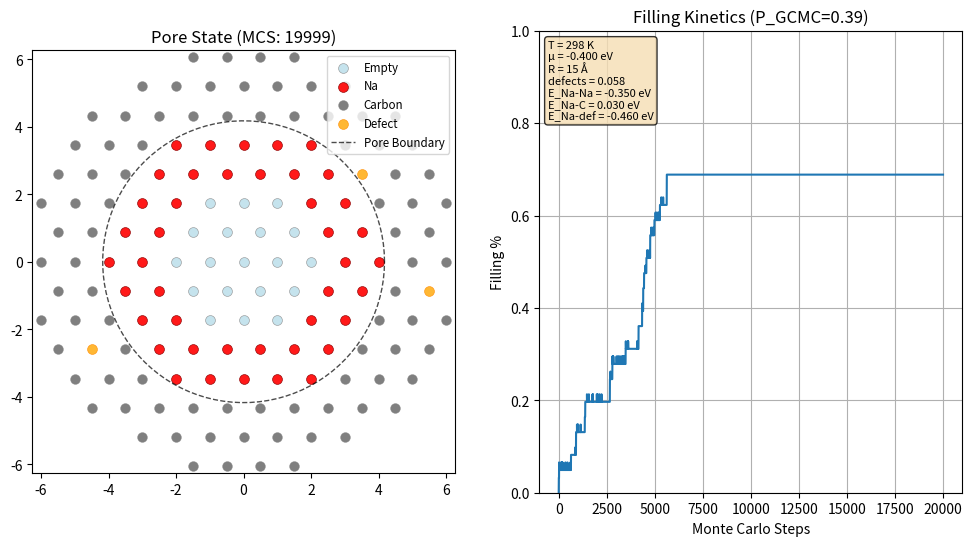

Reproduce this figure in Python.
"""
Metropolis Monte Carlo Simulation for Hard Carbon Pore Filling.
"""

import numpy as np
import matplotlib.pyplot as plt
import random
import time

class HardCarbonPoreModel:
    def __init__(
            self,
            pore_radius_angstrom=7.0,
            # 3.72A experimental
            # 3.59346 optB88-vdW from our data
            na_bond_length_angstrom=3.59346,
            grid_padding_angstrom=10.0,
            defect_probability=0.058,
            # Interaction Energies (eV)
            energy_na_na=-0.35,
            energy_na_c=0.03,
            energy_na_defect=-0.46,
            temperature_k=298.0,
            chemical_potential_ev=0.001):  # mu relative to bulk Na
        """
        Initialize 2D Triangular Lattice Model with Metropolis Dynamics.
        """
        # 1. Geometry Constants
        self.bond_length = na_bond_length_angstrom
        self.pore_radius = pore_radius_angstrom
        self.defect_probability = defect_probability

        # 2. Lattice Units
        self.radius_lattice_units = pore_radius_angstrom / self.bond_length
        padding_lattice = int(grid_padding_angstrom / self.bond_length)
        pore_span_lattice = int(self.radius_lattice_units * 2)
        self.grid_width = pore_span_lattice + 2 * padding_lattice + 4

        # 3. Energetics & Thermodynamics
        self.energies = {
            'Na_Na': energy_na_na,
            'Na_C': energy_na_c,
            'Na_Defect': energy_na_defect
        }
        
        # Boltzmann constant in eV/K
        self.kB = 8.617333262e-5 
        self.T = temperature_k
        self.beta = 1.0 / (self.kB * self.T)
        self.mu = chemical_potential_ev

        # 4. State Grid Constants
        self.EMPTY = 0
        self.NA = 1
        self.CARBON = 2
        self.DEFECT = 3
        
        # Grid initialization
        self.grid = np.zeros((self.grid_width, self.grid_width), dtype=int)

        self._initialize_circular_pore(self.radius_lattice_units)
        
        # 5. Pre-calculate Valid and Surface Sites for Efficiency
        self.valid_sites = []   # List of (r, c) inside the pore
        self.surface_sites = [] # List of (r, c) adjacent to carbon
        self._classify_sites()

        # 6. Calculate default probabilities
        if len(self.valid_sites) > 0:
            self.default_p_gcmc = len(self.surface_sites) / len(self.valid_sites)
        else:
            self.default_p_gcmc = 0.0

        print(f"Model Initialized: {self.grid_width}x{self.grid_width} Grid")
        print(f"  Temp: {self.T} K, Beta: {self.beta:.2f} eV^-1")
        print(f"  Chem Pot: {self.mu} eV")
        print(f"  Valid Sites: {len(self.valid_sites)}")
        print(f"  Surface Sites: {len(self.surface_sites)}")
        print(f"  Default P_GCMC: {self.default_p_gcmc:.4f}")

    def _initialize_circular_pore(self, radius):
        """Creates a circular pore centered in the grid.
        RADIUS is the pore radius in lattice units."""
        center_r = self.grid_width // 2
        center_c = self.grid_width // 2
        sqrt3_half = np.sqrt(3) / 2.0  # constant for triangular lattice geometry
        
        for r in range(self.grid_width):
            for c in range(self.grid_width):
                # Convert offset coordinates to Cartesian lattice coordinates
                # x = column + 0.5 * (row parity), y = sqrt(3)/2 * row
                dx = (c - center_c) + 0.5 * ((r % 2) - (center_r % 2))
                dy = sqrt3_half * (r - center_r)
                dist = np.sqrt(dx**2 + dy**2)

                if dist >= radius:
                    if np.random.random() < self.defect_probability:
                        self.grid[r, c] = self.DEFECT
                    else:
                        self.grid[r, c] = self.CARBON

    def _classify_sites(self):
        """Identifies valid pore sites and surface sites (adjacent to walls)."""
        for r in range(self.grid_width):
            for c in range(self.grid_width):
                # Valid sites are those that are not walls (CARBON or DEFECT)
                # Initially everything else is EMPTY (0)
                if self.grid[r, c] in (self.EMPTY, self.NA):
                    self.valid_sites.append((r, c))

                    # Check if it's a surface site (neighbor is carbon/defect)
                    neighbors = self.get_neighbors(r, c, include_walls=True)
                    is_surface = False
                    for nr, nc in neighbors:
                        if self.grid[nr, nc] in (self.CARBON, self.DEFECT):
                            is_surface = True
                            break
                    if is_surface:
                        self.surface_sites.append((r, c))

    def get_neighbors(self, r, c, include_walls=False):
        """
        Returns list of neighbor coordinates for triangular lattice.
        If include_walls=True, returns all grid neighbors (including walls).
        If include_walls=False, returns only accessible neighbors (EMPTY or NA).
        """
        candidates = [
            (r, c - 1), (r, c + 1),
            (r - 1, c), (r + 1, c)
        ]
        if r % 2 == 0:  # Even rows
            candidates.extend([(r - 1, c - 1), (r + 1, c - 1)])
        else:          # Odd rows
            candidates.extend([(r - 1, c + 1), (r + 1, c + 1)])

        valid_neighbors = []
        for nr, nc in candidates:
            if 0 <= nr < self.grid_width and 0 <= nc < self.grid_width:
                if include_walls:
                    valid_neighbors.append((nr, nc))
                else:
                    # Only return accessible sites (EMPTY or NA)
                    # Wall sites are CARBON or DEFECT
                    if self.grid[nr, nc] in (self.EMPTY, self.NA):
                        valid_neighbors.append((nr, nc))
        return valid_neighbors

    def _calculate_potential_energy_at_site(self, r, c, ignore_neighbor=None):
        """
        Calculates the potential energy of a Sodium atom if it were placed at (r,c).
        This sums interactions with existing neighbors.
        """
        e_sum = 0.0
        # Get all grid neighbors to check for Carbon/Defects
        neighbors = self.get_neighbors(r, c, include_walls=True)
        
        for nr, nc in neighbors:
            if (nr, nc) == ignore_neighbor:
                continue

            neighbor_type = self.grid[nr, nc]

            if neighbor_type == self.CARBON:
                e_sum += self.energies['Na_C']
            elif neighbor_type == self.DEFECT:
                e_sum += self.energies['Na_Defect']
            elif neighbor_type == self.NA:
                e_sum += self.energies['Na_Na']

        return e_sum

    def calculate_swap_energy(self, r1, c1, r2, c2):
        """Delta E for moving particle from (r1, c1) to (r2, c2)."""
        assert self.grid[r2, c2] == self.EMPTY
        # Energy cost to remove from r1, c1
        energy_removal = -self._calculate_potential_energy_at_site(r1, c1)
        # Energy gain to add to r2, c2 (ignoring the particle
        # currently at r1, c1)
        energy_addition = self._calculate_potential_energy_at_site(
            r2, c2, ignore_neighbor=(r1, c1))
        return energy_removal + energy_addition

    def attempt_diffusion(self):
        """Attempts to move a particle to an empty neighbor."""
        # Pick a random valid site to maintain detailed balance
        # relative to area.
        r, c = random.choice(self.valid_sites)

        # Only proceed if there is a particle to move
        if self.grid[r, c] != self.NA:
            return False

        # Find empty valid neighbors
        neighbors = self.get_neighbors(r, c)  # Returns non-carbon neighbors
        empty_neighbors = [n for n in neighbors if self.grid[n] == self.EMPTY]

        if not empty_neighbors:
            return False

        nr, nc = random.choice(empty_neighbors)

        # Calculate Delta E
        dE = self.calculate_swap_energy(r, c, nr, nc)

        # Metropolis Acceptance
        if dE <= 0 or np.random.random() < np.exp(-dE * self.beta):
            assert self.grid[r, c] == self.NA
            assert self.grid[nr, nc] == self.EMPTY
            self.grid[r, c] = self.EMPTY
            self.grid[nr, nc] = self.NA
            return True
        return False

    def attempt_gcmc(self):
        """Attempts to Insert or Remove a particle at a surface site."""
        if not self.surface_sites:
            return False

        r, c = random.choice(self.surface_sites)

        if self.grid[r, c] == self.EMPTY:
            # --- INSERTION ---
            # Delta E = E_interaction - mu
            interaction = self._calculate_potential_energy_at_site(r, c)
            dE = interaction - self.mu

            if dE <= 0 or np.random.random() < np.exp(-dE * self.beta):
                self.grid[r, c] = self.NA
                return True
        elif self.grid[r, c] == self.NA:
            # --- REMOVAL ---
            # Reverse of insertion: Delta E = -(E_interaction - mu)
            interaction = self._calculate_potential_energy_at_site(r, c)
            dE = -(interaction - self.mu)

            if dE <= 0 or np.random.random() < np.exp(-dE * self.beta):
                self.grid[r, c] = self.EMPTY
                return True
        return False

    def get_filling_fraction(self):
        total_valid = len(self.valid_sites)
        filled = np.sum(self.grid == self.NA)
        return filled / total_valid

    def run_step(self, p_gcmc=None):
        """
        Executes one Monte Carlo Step (MCS).
        Traditionally 1 MCS = N_sites attempts.
        We perform logic for a single event here.

        p_gcmc: Probability of attempting a GCMC move vs Diffusion move.
                If None, defaults to ratio of surface sites to valid sites.
        """
        prob = p_gcmc if p_gcmc is not None else self.default_p_gcmc

        if np.random.random() < prob:
            self.attempt_gcmc()
        else:
            self.attempt_diffusion()

    def get_triangular_coordinates(self, r, c):
        """Convert grid indices to triangular lattice Cartesian coordinates."""
        center_r = self.grid_width // 2
        center_c = self.grid_width // 2
        sqrt3_half = np.sqrt(3) / 2.0
        
        x = (c - center_c) + 0.5 * ((r % 2) - (center_r % 2))
        y = sqrt3_half * (r - center_r)
        return x, y

# --- Simulation & Visualization Wrapper ---

def run_simulation(potential=None, steps=None, temp=None):
    # Simulation Parameters
    MC_STEPS = 20000 if steps is None else steps  # Total normalized steps (attempts per site)
    SNAPSHOT_INTERVAL = 400

    # Initialize Model
    # Using weaker energies than original snippet to ensure dynamics at RT
    # gradual filling
    # 15A, 298K, -0.4V, 0.058 defects, -0.25 na-na, 0.03 na-c, -0.46 na-def
    # full filling when temperature is hight enough to allow fast diffusion
    # 15A, 800K, -0.4V, 0.058 defects, -0.25 na-na, 0.03 na-c, -0.46 na-def
    # 15A, 298K, -0.27V, 0 defects, ...: barely enough to get walls filled
    # same but -0.28V - no filling
    # same threshold for 10A
    # 5A ~-0.24V (mostly because all sites near walls have 3 carbon neighbors)
    model = HardCarbonPoreModel(
        pore_radius_angstrom=15,
        temperature_k=298 if temp is None else temp,
        chemical_potential_ev=-0.4 if potential is None else potential,
        defect_probability=0.058,
        # defect_probability=0,
        energy_na_na=-0.35,
        # energy_na_na=-0.25,
        energy_na_c=0.03,
        # Make filling boundary instantly
        # energy_na_c=-0.03,
        energy_na_defect=-0.46,
    )

    total_sites = len(model.valid_sites)
    total_attempts = MC_STEPS * total_sites

    # Tracking
    filling_history = []
    time_points = []

    print(f"Starting Simulation: {total_attempts} attempts ({MC_STEPS} MCS)...")
    start_time = time.time()

    # Visualization Setup
    fig, (ax_grid, ax_stats) = plt.subplots(1, 2, figsize=(12, 6))
    plt.show(block=False)

    for attempt in range(total_attempts):
        # Use default p_gcmc calculated by the model
        model.run_step()

        # Record stats every 0.5 MCS (approx)
        if attempt % (total_sites // 2) == 0:
            filling_history.append(model.get_filling_fraction())
            time_points.append(attempt / total_sites)

        # Snapshots
        current_mcs = attempt / total_sites
        if attempt % (SNAPSHOT_INTERVAL * total_sites) == 0 or attempt == total_attempts - 1:
            print(f"  Step {int(current_mcs)}/{MC_STEPS}: Filling = {filling_history[-1]:.2%}")

            # Update Grid Plot with triangular lattice visualization
            ax_grid.clear()
            
            # Collect coordinates and colors for different site types
            empty_x, empty_y = [], []
            na_x, na_y = [], []
            carbon_x, carbon_y = [], []
            defect_x, defect_y = [], []
            
            # We'll visualize all sites within 1.5 times pore radius to see some walls
            max_vis_radius = model.radius_lattice_units * 1.5
            
            for r in range(model.grid_width):
                for c in range(model.grid_width):
                    x, y = model.get_triangular_coordinates(r, c)
                    dist = np.sqrt(x**2 + y**2)
                    
                    # Only plot sites within visualization radius
                    if dist > max_vis_radius:
                        continue
                    
                    site_type = model.grid[r, c]
                    if site_type == model.EMPTY:
                        empty_x.append(x)
                        empty_y.append(y)
                    elif site_type == model.NA:
                        na_x.append(x)
                        na_y.append(y)
                    elif site_type == model.CARBON:
                        carbon_x.append(x)
                        carbon_y.append(y)
                    elif site_type == model.DEFECT:
                        defect_x.append(x)
                        defect_y.append(y)
            
            # Plot sites with different markers/colors
            # Scale marker size based on lattice spacing
            marker_scale = 100.0 / (model.grid_width / 8)  # Adjust scaling
            
            if empty_x:
                ax_grid.scatter(empty_x, empty_y, s=marker_scale, c='lightblue', 
                               edgecolors='gray', linewidths=0.5, alpha=0.7, label='Empty')
            if na_x:
                ax_grid.scatter(na_x, na_y, s=marker_scale, c='red', 
                               edgecolors='darkred', linewidths=0.5, alpha=0.9, label='Na')
            if carbon_x:
                ax_grid.scatter(carbon_x, carbon_y, s=marker_scale, c='black', 
                               edgecolors='gray', linewidths=0.5, alpha=0.5, label='Carbon')
            if defect_x:
                ax_grid.scatter(defect_x, defect_y, s=marker_scale, c='orange', 
                               edgecolors='darkorange', linewidths=0.5, alpha=0.8, label='Defect')
            
            # Draw pore boundary circle
            theta = np.linspace(0, 2*np.pi, 100)
            circle_x = model.radius_lattice_units * np.cos(theta)
            circle_y = model.radius_lattice_units * np.sin(theta)
            ax_grid.plot(circle_x, circle_y, 'k--', linewidth=1, alpha=0.7, label='Pore Boundary')
            
            # Set equal aspect ratio and limits
            ax_grid.set_aspect('equal')
            ax_grid.set_xlim(-max_vis_radius, max_vis_radius)
            ax_grid.set_ylim(-max_vis_radius, max_vis_radius)
            ax_grid.set_title(f"Pore State (MCS: {int(current_mcs)})")
            ax_grid.legend(loc='upper right', fontsize='small')
            # ax_grid.grid(True, alpha=0.3)
            ax_grid.grid(False)

            # Update Stats Plot
            ax_stats.clear()
            ax_stats.plot(time_points, filling_history, label='Filling Fraction')
            ax_stats.set_ylim(0, 1.0)
            ax_stats.set_xlabel('Monte Carlo Steps')
            ax_stats.set_ylabel('Filling %')
            ax_stats.set_title(f"Filling Kinetics (P_GCMC={model.default_p_gcmc:.2f})")
            ax_stats.grid(True)
            
            # Add simulation parameters as text
            param_text = (f"T = {model.T} K\n"
                          f"μ = {model.mu:.3f} eV\n"
                          f"R = {model.pore_radius} Å\n"
                          f"defects = {model.defect_probability:.3f}\n"
                          f"E_Na-Na = {model.energies['Na_Na']:.3f} eV\n"
                          f"E_Na-C = {model.energies['Na_C']:.3f} eV\n"
                          f"E_Na-def = {model.energies['Na_Defect']:.3f} eV")
            ax_stats.text(0.02, 0.98, param_text, transform=ax_stats.transAxes,
                         fontsize=8, verticalalignment='top',
                         bbox=dict(boxstyle='round', facecolor='wheat', alpha=0.8))

            plt.draw()
            plt.pause(0.01)

    print(f"Simulation Complete in {time.time() - start_time:.2f}s")
    plt.show()

if __name__ == "__main__":
    run_simulation()
